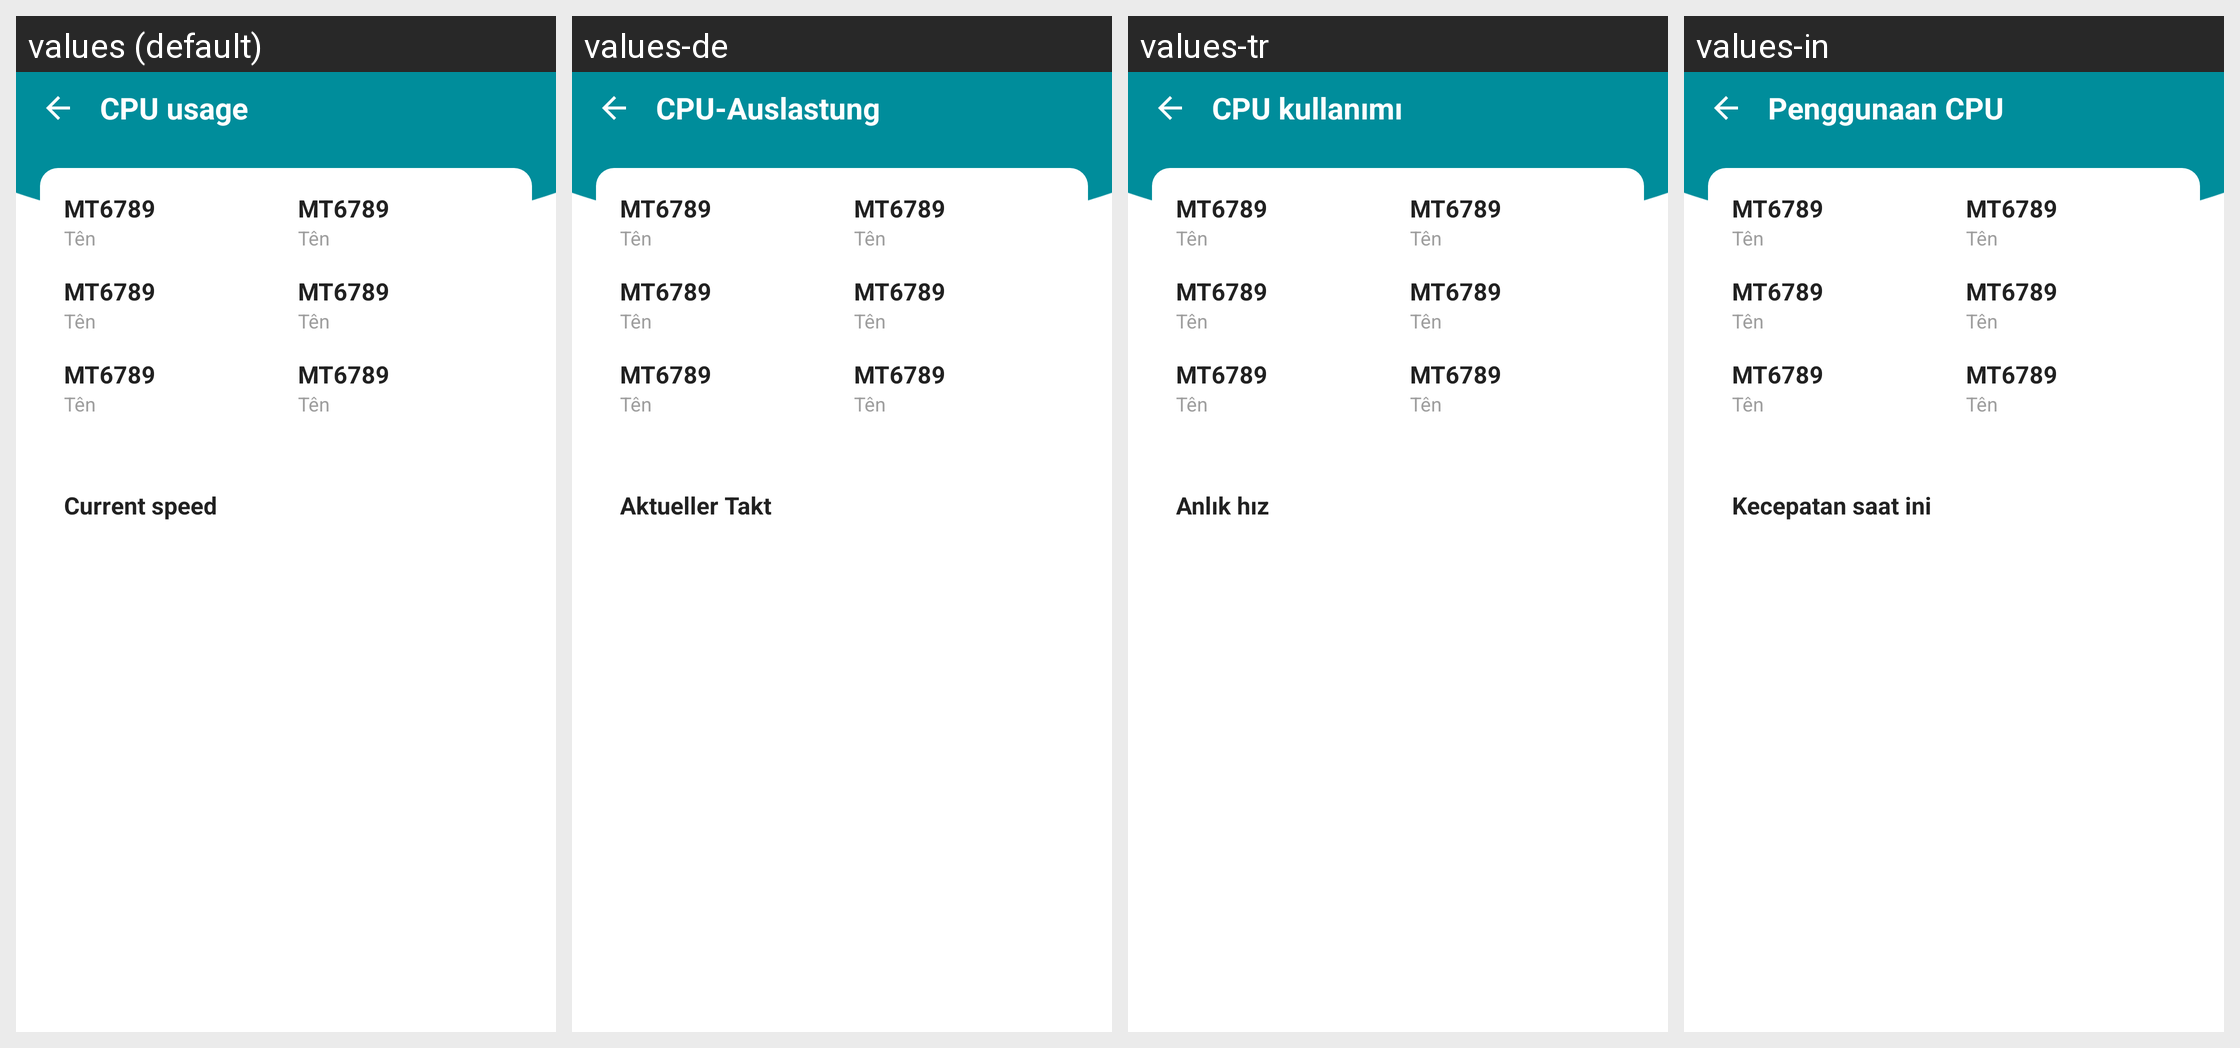

The same Android screen rendered under several of its app's locales, left to right. List the strings drawn on it with the default value and each locale's translation.
Android screen res/layout/activity_cpu_usage.xml rendered under 4 locales, left to right: values (default), values-de, values-tr, values-in. Device: Nexus 5 (rendered at 1080×1920; each locale shown at half size, 540×960, under a caption strip naming it); theme Theme.ChargManagement.
Other locales in the repository, not shown: values-ar, values-es, values-fr, values-hi, values-ja, values-ko, values-pt-rBR, values-ru, values-vi, values-zh-rCN.
Strings drawn on this screen, with the default value and each locale's value (text and hints the layout hard-codes, and strings that could not be matched under every locale, appear in the picture but are not listed):

cpu_current_clock
  values: Current speed
  values-de: Aktueller Takt
  values-tr: Anlık hız
  values-in: Kecepatan saat ini

tools_cpu_usage
  values: CPU usage
  values-de: CPU-Auslastung
  values-tr: CPU kullanımı
  values-in: Penggunaan CPU
